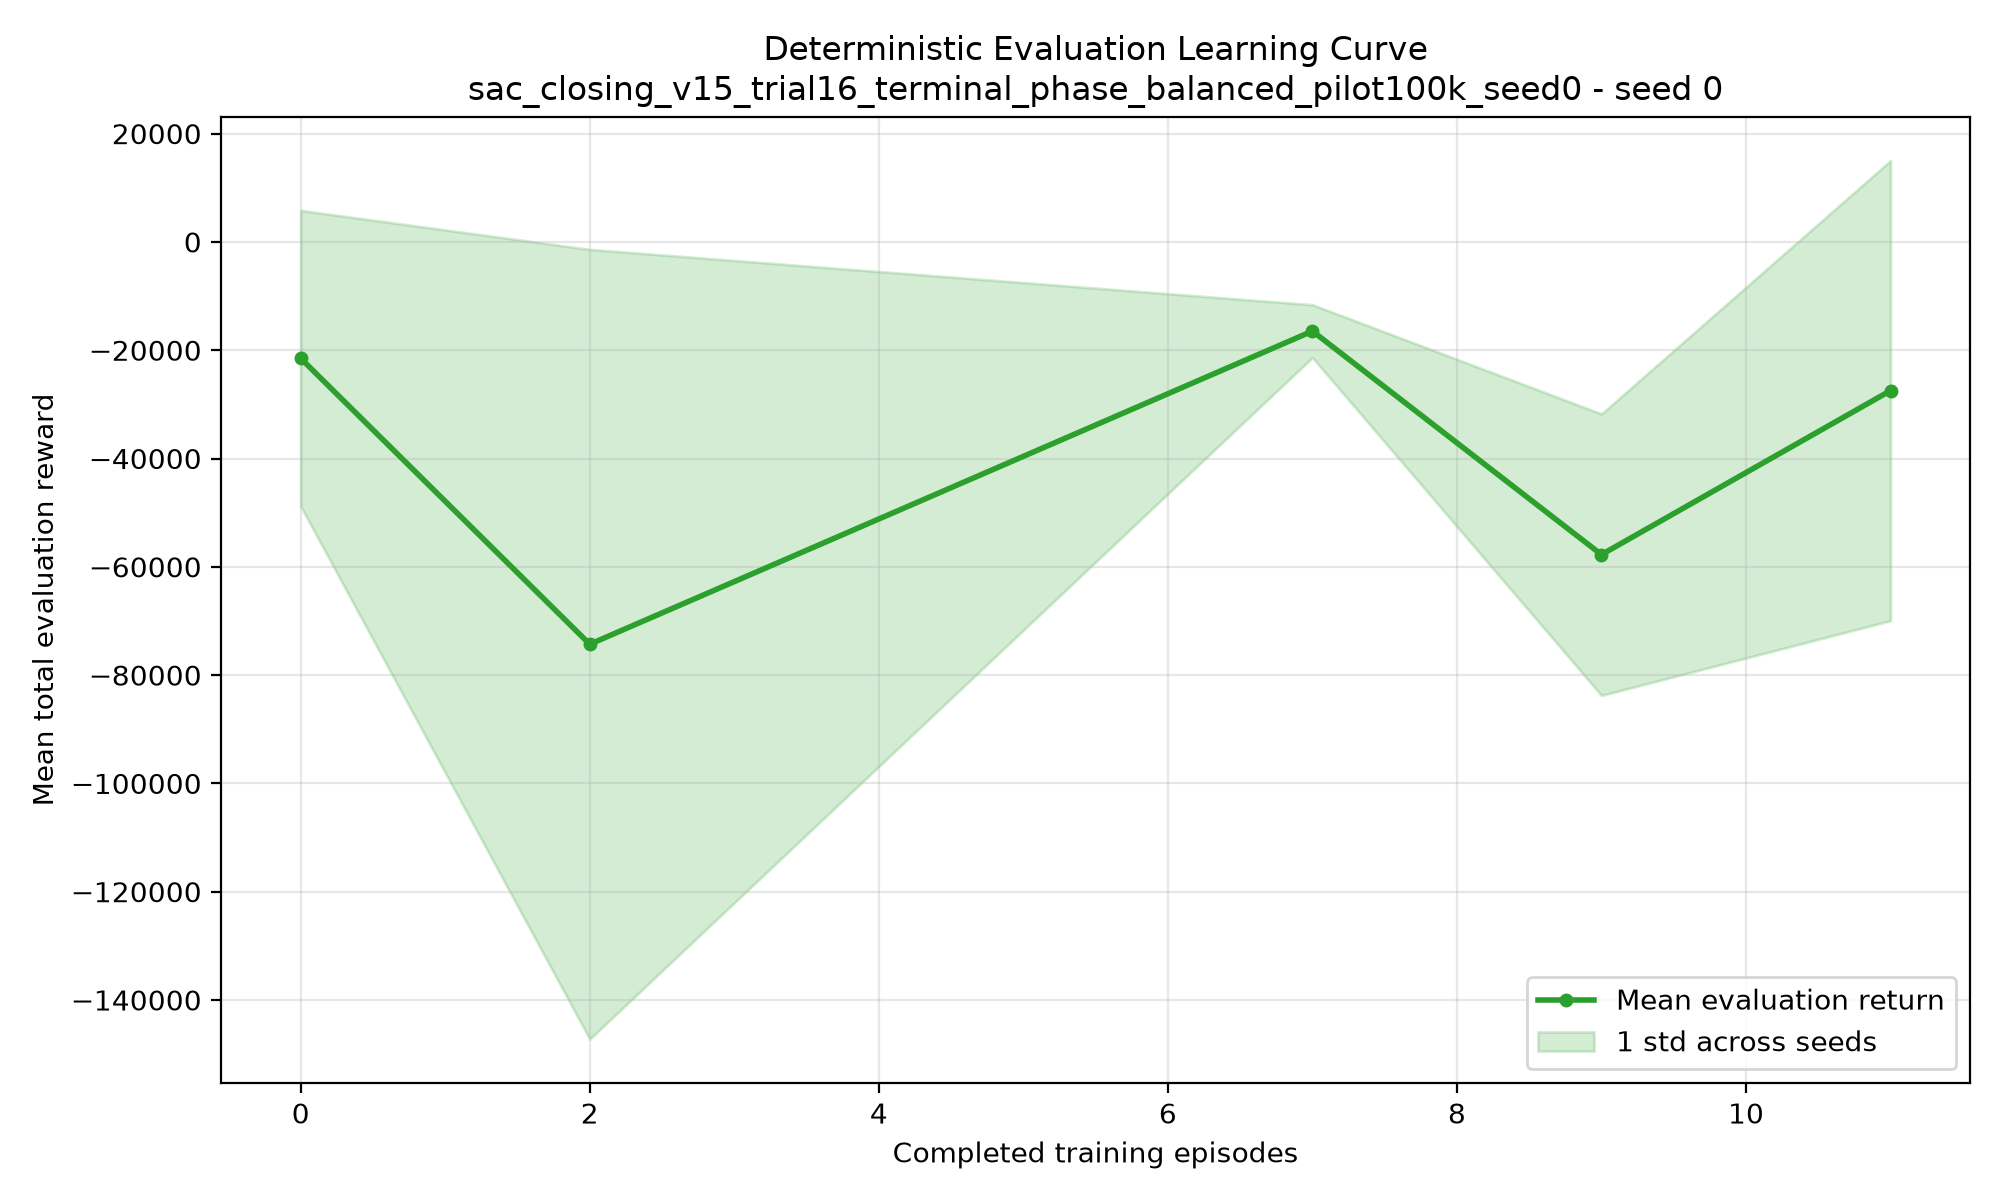

Source data for this figure (header and first rows):
episode, timestep, mean_return, std_return, mean_length, seed_100_return, seed_100_length, seed_101_return, seed_101_length, seed_102_return, seed_102_length, seed_103_return, seed_103_length, seed_104_return, seed_104_length, seed_105_return, seed_105_length, seed_106_return, seed_106_length, seed_107_return, seed_107_length, seed_108_return, seed_108_length, seed_109_return
0, 0, -21501, 27321, 12000, -10439, 12000, -16197, 12000, -28711, 12000, -15934, 12000, -11771, 12000, -13782, 12000, -6220, 12000, -100572, 12000, 1051, 12000, -12432
2, 25000, -74299, 72921, 10080, -107201, 12000, -11052, 6788, -4566, 3932, -8049, 6076, -149967, 12000, -178490, 12000, -838.2, 12000, 4003, 12000, -119161, 12000, -167670
7, 50000, -16470, 4877, 6971, -15355, 6968, -21428, 7560, -14024, 3464, -16626, 6361, -20327, 8129, -24404, 3714, -15933, 6617, -5296, 11743, -14716, 6927, -16585
9, 75000, -57750, 26001, 9110, -59972, 12000, -55038, 11135, -20581, 3156, -64688, 11459, -26390, 3304, -107266, 8323, -48992, 12000, -47443, 10448, -49068, 10673, -98059
11, 100000, -27463, 42482, 8920, -7095, 7274, -36832, 7391, -11578, 6022, -25312, 6943, -4588, 7988, -145950, 12000, -45225, 9733, 2906, 12000, 3460, 12000, -4417
